pico-8 play session: no input (idle)

[t = 2 s] idle ~2s (no d-pad/buttons)
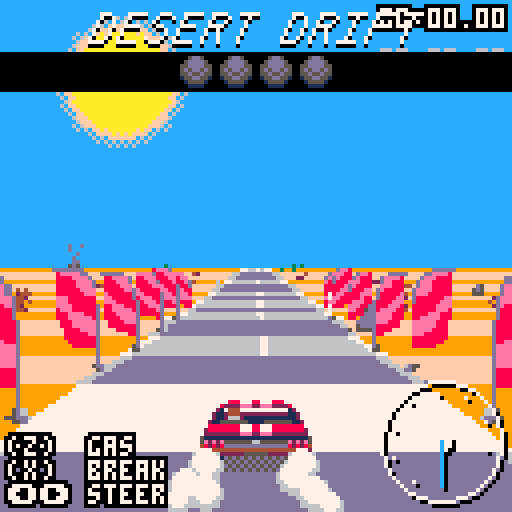
[t = 4 s] idle ~4s (no d-pad/buttons)
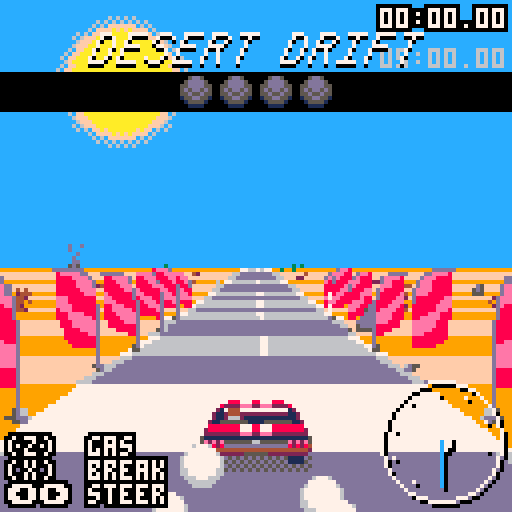
[t = 6 s] idle ~6s (no d-pad/buttons)
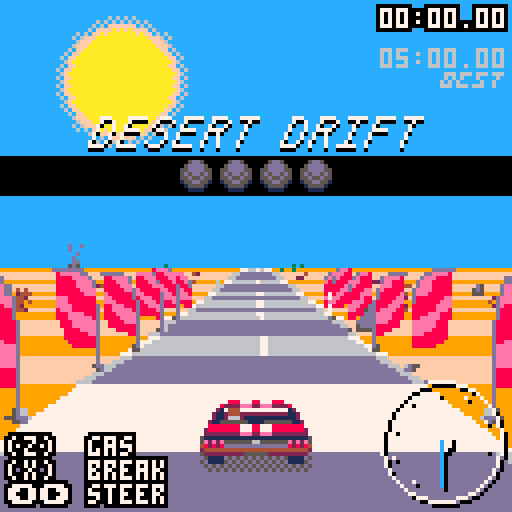
[t = 8 s] idle ~8s (no d-pad/buttons)
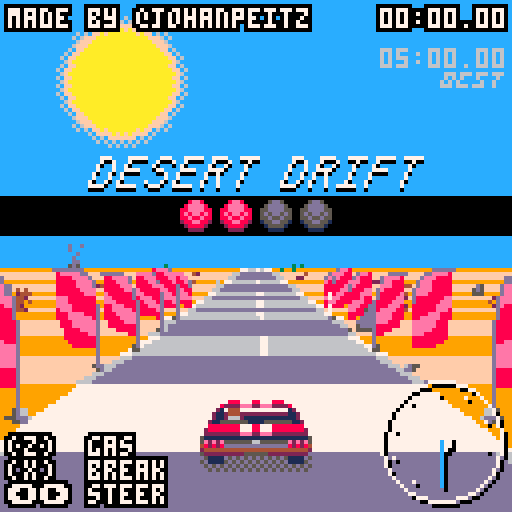

pico-8 cartridge
version 18
__lua__
-- desert drift
-- by @johanpeitz

-- based on 
-- https://codeincomplete.com/posts/javascript-racer/



t=0

uf=nil
df=nil

best=1

function _init()
 cartdata("jpddrift")
 
 -- reset best
 best=dget(0)
 if (best==0) then
  reset_best()
 end
 
 
 game_init()
end

function reset_best()
 dset(0,30*60*5) 
 best=dget(0)
end

function _update()
 uf()
end

function _draw()
 df()
end


-->8
-- game

position=0
dz=0
px=0
py=0
pz=0
pdx=0
offroad=0
camd=16
camh=6
drawdistance=34
segments={}
seglen=64
roadwidth=8
timer=0
ftime=0
ft=0
tdz=0
centi=0

sunoffset=0
cityoffset=0
sunspeed=0.5
cityspeed=4

bbs={
 {x=0,y=0,w=16,h=32,s=1,c=0}, -- cactus
 {x=16,y=16,w=16,h=16,s=1,c=0}, -- bush
 {x=32,y=0,w=32,h=32,s=2,c=1}, -- cliff
 {x=16,y=0,w=16,h=16,s=1,c=1}, -- rock
 {x=64,y=0,w=32,h=24,s=2,c=1}, -- billboard
 {x=64,y=24,w=8,h=8,s=2,c=0}, -- stick
 {x=48,y=0,w=16,h=32,s=2,c=1}, -- cliff2
 {x=96,y=0,w=16,h=32,s=3,c=1}, -- power pole
 {x=112,y=0,w=16,h=32,s=1,c=0}, -- flag
 {x=80,y=-32,w=48,h=32,s=3,c=2} -- tunnel
} 

function game_init()
 uf=game_update
 df=game_draw
 
 ftime=0
 t=-60 
 ft=0
 centi=0
 position=0
 dz=0
 px=0
 py=0
 pz=0
 pdx=0
 tdz=0
 offroad=0
 camd=16
 camh=6
 drawdistance=34
 segments={}
 seglen=64
 roadwidth=8
 timer=0

 sunoffset=0
 cityoffset=0
 sunspeed=0.5
 cityspeed=4
  
 reset_road()
 pz=camh*camd
end

function reset_road()
 local short=false
 
 -- start stretch
 add_straight(32,0)
  
 if (not short) then

 add_curve(20,0.2)
 add_straight(20,0.2)
 add_curve(20,-0.2,0.1)
 add_straight(20)

 add_curve(20,0.3,0.2)
 add_curve(20,-0.4,-0.1)
 add_straight(10)
 add_curve(60,0.5,-0.2)
 add_curve(40,-0.3,-0.2)
 add_straight(10)
 add_curve(20,0.4,0.1)
 add_curve(20,-0.1,0)
 add_curve(20,0.2,0)
 
 add_straight(40,0.2)
 add_curve(30,0.5,-0.1)
 add_straight(20,-0.1)
 add_curve(30,-0.3,-0.1)
 
 end
 
 -- last stretch
 add_straight(drawdistance+5)
 
 -- start line
 segments[3].c = 7 
 for i=3,8 do
  add_bb(9,i,450)
  add_bb(9,i,-450)
 end
 
 -- finish line
 local fl=#segments-(drawdistance+2)
 segments[fl].c = 12
 for i=fl-5,fl+5 do
  add_bb(9,i,450)
  add_bb(9,i,-450)
 end
 
 if (not short) then
 
 -- debris
 for i=3,#segments do
  -- white sticks
  if (i%8==0) then
   add_bb(6,i,470)
   add_bb(6,i,-470)
  end
 
  id=2
  if (rnd()>0.8) id=1
  if (rnd()>0.8) id=4
  add_bb(id,i,500+rnd(2000))
  id=2
  if (rnd()>0.8) id=1
  if (rnd()>0.8) id=4
  add_bb(id,i,-600-rnd(2000))
 end
  
 -- billboards
 for i=42,82,5 do
  add_bb(5,i,600)
 end

 -- power lines
 local d=-5000
 for i=30,90,5 do
  add_bb(8,i,d)
  d+=300
  if (d>-600) d=-600
 end
 d=600
 for i=90,120,5 do
  add_bb(8,i,d)
  d+=500
 end
  
 -- cliffs
 local d=5000
 for i=120,180 do
  add_bb(3,i,d+rnd(100))
  add_bb(7,i,d+600)
  if (d>600) d-=400
 end
 d=5000
 for i=150,260 do
  add_bb(3,i,-d-rnd(100))
  add_bb(7,i,-d-600)
  if (d>600) d-=400
 end  
 local d=5000
 for i=240,260 do
  add_bb(3,i,d+rnd(100))
  add_bb(7,i,d+600)
  if (d>600) d-=400
 end
  
 -- tunnel
 for i=260,290 do
  if (i%1==0) then
   add_bb(10,i,1)
   add_bb(10,i,-1)
  end
 end 

 -- cliffs
 d=-700
 for i=290,400 do
  add_bb(3,i,d-rnd(100))
  add_bb(7,i,d-600)
  d-=100
 end  
 -- billboards
 for i=300,330,5 do
  add_bb(5,i,600)
 end


 -- power lines
 local d=-3000
 for i=300,390,5 do
  add_bb(8,i,d)
  d+=300
  if (d>-600) d=-600
 end
 d=600
 for i=390,450,5 do
  add_bb(8,i,d)
  d+=200
 end
 
  -- billboards
 for i=440,470,5 do
  add_bb(5,i,600)
 end 
 
 end
 
 tracklen=#segments*seglen
end

function add_seg(curve,y)
 local cols={6,13}
 local n=#segments
 local s={}
 s.id=n
 s.p1={x=0,y=lasty(),z=n*seglen,cam={},scrn={}}
 s.p2={x=0,y=y,z=(n+1)*seglen,cam={},scrn={}}
 s.c=cols[1+(n%2)]
 s.curve=curve
 s.bbs={}
 add(segments,s)
end

function lasty()
 if (#segments==0) return 0
 return segments[#segments].p2.y;
end

function add_bb(id,n,pos)
 add(segments[n].bbs,{id=id,pos=pos})
end

function add_road(enter,hold,leave,curve,y)
 if (y==nil) y=0
 local starty=lasty()
 local endy=starty+y*seglen
 local total=enter+hold+leave
 for n=0,enter do
  add_seg(easein(0,curve,n/enter),easeinout(starty,endy,n/total))
 end
 for n=0,hold do
  add_seg(curve,easeinout(starty,endy,(enter+n)/total))
 end
 for n=0,leave do
  add_seg(easeinout(curve,0,n/leave),easeinout(starty,endy,(enter+hold+n)/total))
 end 
end

function add_curve(n,c,y)
 add_road(flr(n/3),flr(n/3),flr(n/3),c,y)
end

function add_straight(n,y)
 add_road(flr(n/3),flr(n/3),flr(n/3),0,y)
end

function find_seg(z)
 return segments[1+flr(z/seglen)%#segments]
end

function game_update()
 if (t==0) sfx(2)
 if (ftime>0) then
  ft+=1
  if (btnp(❎)) then
   sfx(3)
   confetti={}
   game_init()
  end
  
  local p=add_particle(rnd(132)-4,-8,rnd(0.6)-0.3,1+rnd(1),confetti)
  p.t=132
  local r=flr(rnd(100)+1)
  if (r>0)  p.c={3,11}
  if (r>20) p.c={9,10}
  if (r>40) p.c={13,12}
  if (r>60) p.c={6,7}
  if (r>80) p.c={8,14}
  for p in all(confetti) do
   update_particle(p)
  end

  return
 end
 
 t+=1
 if (t>120) timer+=1
 local ps=find_seg(position+pz)
 local sp=dz/30

 local tp=1
 if (sp<0.2) tp=0.9
 if (sp<0.1) tp=0
 if (sp>0.5) tp=0.8
 if (sp>0.7) tp=0.7
 tp=1
 if (t>120) then
  if (btn(⬅️)) pdx-=0.02*tp
  if (btn(➡️)) pdx+=0.02*tp
 end
 px+=pdx
 centi=0.4*sp*ps.curve
 px-=centi
 pdx*=0.85
 
 dz*=1-min(0.1,abs(pdx))*0.1
 
 if (t>120) then
  if (btn(🅾️)) dz+=0.65
  if (btn(❎)) dz*=0.97
 else
  if (btn(🅾️)) then
   tdz+=1.5
   local p=add_particle(55,117,-rnd(),rnd(),particles)
   p.c={6,7}
   p=add_particle(72,117,rnd(),rnd(),particles)
   p.c={6,7}
   sfx(0,-1,flr(max(0,tdz*0.7)),1)
  else
   sfx(0,-1,flr(max(1,tdz*0.7)),1)
  end
 end
 tdz*=0.95
 position+=dz
 dz*=0.98
 offroad=0
 if (abs(px)>0.85) then
  offroad=1
  dz*=0.96
  sfx(6,-1,flr(rnd()*32),1)
  
  for bb in all(ps.bbs) do
   local bbd=bbs[bb.id]
   if (bbd.c==1) then
    local bbw=bbd.w*40
    local bbx=bb.pos
    if (bb.pos<0) bbx-=bbw
    if (overlap(px*520,bbx,bbw,1)) then
     if (dz>0) dz=-10
     pdx=-sgn(bb.pos)*0.2*max(0.5,sp)
     sfx(1)
    end
   elseif (bbd.c==2) then
    dz=0
    pdx=-sgn(px)*0.2
    sfx(1)
   end
  end 
 end
 
 if (ps.c==12 and ftime==0) then
  ftime=timer
  music(0)
  if (ftime<best) then
    best=ftime
    dset(0,best)
  end
 end

 if (t>120) then
  sfx(0,
      -1,
      flr(max(0,dz*0.7)),
      1)
 end
 
 for p in all(particles) do
  update_particle(p)
 end

 if (offroad==0 and dz>10 and abs(centi)>0.04 and t%2==0) then
  local p=add_particle(54,116,-rnd(),rnd(),particles)
  p.c={6,7}
  p=add_particle(73,116,rnd(),rnd(),particles)
  p.c={6,7}
  sfx(5,-1,0,4)
 end

 if (dz>2 and t%2==1) then
  if (px<-0.80 or px>1.15) then
   add_particle(54,116,-rnd(),rnd(),particles)
  end
  if (px>0.80 or px<-1.15) then
   add_particle(73,116,rnd(),rnd(),particles)
  end
 end
 
 sunoffset+=sunspeed*ps.curve*sp
 cityoffset+=cityspeed*ps.curve*sp
end

function interp(a,b,p)
 return a+(b-a)*p
end

function overlap(x1,x2,w2)
 if (x1<x2) return false
 if (x1>x2+w2) return false
 return true
end

function game_draw()
 -- sky
 cls(12)
 
 -- sun
 fillp(0b1010010110100101.1)
 circfill(30-sunoffset,20,16,6)
 fillp()
 circfill(30-sunoffset,20,14,15)
 fillp(0b1010010110100101.1)
 circfill(30-sunoffset,20,13,10)
 fillp()
 circfill(30-sunoffset,20,12,10)

 -- city
 if (position>17000) then
  spr(192,128+48-cityoffset,35+py,16,4)
 end
 
 -- segments
 local maxy=128
 -- base segment
 bs = find_seg(position)
 bp = (position%seglen)/seglen
 ps = find_seg(position+pz)
 pp = ((position+pz)%seglen)/seglen
 py = interp(ps.p1.y,ps.p2.y,pp)
 
 local x=0
 local dx=-bs.curve*bp

 for n=1,drawdistance do
  local s=segments[(bs.id+n)%#segments]
  project(s.p1,px*roadwidth-x,py+camh,position,camd,roadwidth)
  project(s.p2,px*roadwidth-x-dx,py+camh,position,camd,roadwidth)
  s.clip=maxy
 
  x+=dx
  dx+=s.curve
  skip=false
  if ((s.p1.cam.z<=camd) or
      (s.p2.scrn.y>=maxy)) 
      then
       skip=true
  end
  
  if (not skip) then
   draw_segment(s)
   maxy=s.p2.scrn.y
  end
 end
 
 -- draw billboards
 for n=drawdistance,1,-1 do
  local s=segments[(bs.id+n)%#segments]
  for bb in all(s.bbs) do
   local x=s.p1.scrn.x+bb.pos*s.p1.scrn.scale
   local y=interp(s.p1.scrn.y,s.p2.scrn.y,0.5)
   local bbd=bbs[bb.id]
   clip(0,0,128,s.clip+1)
   local f=false
   if (bb.pos<0) then
    f=true
    x-=10*bbd.w*s.p1.scrn.scale*bbd.s
   end
   
   skip=false
   if ((s.p1.cam.z<=camd)) 
       then
        skip=true
   end
   
   if (skip==false) then
    local fo=0
    if (f) fo=1
    sspr(bbd.x,64+bbd.y,bbd.w,bbd.h,
         x,
         3+y-10*bbd.h*s.p1.scrn.scale*bbd.s,
         1.5*fo+10*bbd.w*s.p1.scrn.scale*bbd.s,
         10*bbd.h*s.p1.scrn.scale*bbd.s,
         f
         )
   end
  end   
 end
 clip()

 -- car
 local id=32
 local to=0
 if (pdx>0.03) then 
  id=4 to=1
 end
 if (pdx<-0.03) then
  id=0 to=-1
 end 
 spr(36,48+to,110,4,1)
 spr(52,52+to,109)
 spr(52,68+to,109,1,1,true)
 local co=offroad*(t/max(dz,5))%2
 if (dz<1) co=0
 spr(id,48,
  100+co,
  4,2)
  
 -- particles
 for p in all(particles) do
  draw_particle(p,1)
 end
 for p in all(particles) do
  draw_particle(p,2)
 end
          
 for p in all(confetti) do
  draw_confetti(p)
 end

 draw_speedo(111,111,0)        
 draw_speedo(110,110,7) 
 
 printo(int2time(timer),95,2,7)
 spr(112,110,18,4,1)
 print(int2time(best),95,12,
  (ftime>0 and 7 or 6))
 
 draw_counter()
 draw_finish()

end

function int2time(i)
 local s=flr(i/30)
 local m=flr(s/60)
 local h=flr(99*(i-s*30)/30)
 s-=m*60
 if (s<10) s="0"..s
 if (m<10) m="0"..m
 if (h<10) h="0"..h
 return m..":"..s.."."..h
end

function printo(str,x,y,c)
 for q=-1,1 do
  for w=-1,1 do
   print(str,x+q,y+w,0)
  end
 end
 print(str,x,y,c)
end

function draw_finish() 
 local y=easeout(-20,0,min(ft,30)/30)
 rectfill(0,y-1,127,y+7,0)
 printo("finished!",1,y+1,7)
 printo(int2time(ftime),95,y+1,7)
 if (y==0 and flr(ft/4)%4<3) then
  print("(x) to retry",1,12,13)
 end
end

function draw_counter()
 local y=easeout(-10,50,min(30+t,60)/60)
 if (t>130) y=easeout(50,-20,max((t-130),0)/30)
 if (t<160) then
  local x=22
  pal(7,0)
  spr(64,x,y-10,8,1)
  spr(80,x+48,y-10,8,1)
  pal()
  spr(64,x,y-10-1,8,1)
  spr(80,x+48,y-10-1,8,1)
  
  printo("made by @johanpeitz",2,y-48,7) 
  
  rectfill(0,y-1,127,y+8,0)
  spr(96+(t>30 and 1 or 0),45,y)
  spr(96+(t>60 and 1 or 0),55,y)
  spr(96+(t>90 and 2 or 0),65,y)
  spr(96+(t>120 and 3 or 0),75,y)
 end

 printo("(z)  gas",2,109,7)
 printo("(x)  break",2,115,7)
 printo("⬅️➡️ steer",2,121,7)
end
  
function project(p,cx,cy,cz,cdp,rw)
 p.cam.x=p.x-cx
 p.cam.y=p.y-cy
 p.cam.z=p.z-cz
 p.scrn.scale=cdp/p.cam.z
 p.scrn.x=flr(64+(p.scrn.scale*p.cam.x*64))
 p.scrn.y=flr(64-(p.scrn.scale*p.cam.y*64))
 p.scrn.w=flr(   (p.scrn.scale*rw*64))
end

function draw_segment(s)
 -- grass
-- local bgcols={2,4}
-- local bgcols={11,3}
 local bgcols={9,15}
 local sidecols={7,6,7,2,1,2}

 rectfill(0,
          s.p1.scrn.y,
          127,
          s.p2.scrn.y+1,
          bgcols[1+s.id%2])
 
 -- road
 polygon(s.p1.scrn.x-s.p1.scrn.w,
         s.p1.scrn.y,
         s.p1.scrn.w*2,
         s.p2.scrn.x-s.p2.scrn.w,
         s.p2.scrn.y+1,
         s.p2.scrn.w*2,
         s.c)
         
 -- sides and lanes
 local w1=s.p1.scrn.w/20
 local w2=s.p2.scrn.w/20
 if (s.id%2==0) then
  polygon(s.p1.scrn.x+w1,
          s.p1.scrn.y,
          w2,
          s.p2.scrn.x+w2,
          s.p2.scrn.y+1,
          w2,
          7)
 end
 polygon(s.p1.scrn.x-s.p1.scrn.w,
         s.p1.scrn.y,
         -w1,
         s.p2.scrn.x-s.p2.scrn.w,
         s.p2.scrn.y+1,
         -w2,
         sidecols[1+s.id%2])
 polygon(s.p1.scrn.x+s.p1.scrn.w,
         s.p1.scrn.y,
         -w1,
         s.p2.scrn.x+s.p2.scrn.w,
         s.p2.scrn.y+1,
         -w2,
         sidecols[1+s.id%2]) 
end

function polygon(x1,y1,w1,x2,y2,w2,c)
 local tx=x2
 local dtx=(x2-x1)/abs(y1-y2)
 local tw=w2
 local dtw=(w2-w1)/abs(y1-y2)
 
 if (false) then
  line(x1,y1,x1+w1,y1,c)
  line(x1+w1,y1,x2+w2,y2,c)
  line(x2+w2,y2,x2,y2,c)
  line(x2,y2,x1,y1,c)
 else
  for y=y2,y1 do
   line(tx,y,tx+tw,y,c)
   tx-=dtx
   tw-=dtw
  end
 end
end

function draw_speedo(x,y,c)
 circ(x,y,15,c)
 circfill(x,y,2,c)
 for a=-0.1,0.75,0.1 do
  pset(x+12*cos(a+0.06),
       y+12*sin(a+0.06),
       c)
 end
 local a=0.75+1-0.75*max(0,dz)/30
 local nc=c
 if (nc==7) nc=12
 line(x,y,x+11*cos(a),y+11*sin(a),nc)
end
-->8
-- easing

function easein(a,b,p)
 return a+(b-a)*(p^2)
end

function easeout(a,b,p)
 return a+(b-a)*(1-(1-p)^2)
end

function easeinout(a,b,p)
 return a+(b-a)*(-cos(p/2)/2+0.5)
end
-->8

-->8
-- particles
particles={}
confetti={}
function add_particle(x,y,dx,dy,tbl)
 local p={}
 p.c={4,9}
 p.t=15
 p.x=x
 p.y=y
 p.dx=dx
 p.dy=dy
 p.ix=1
 p.iy=1
 p.f=116
 p.tf=4
 p.fc=0
 p.a=tbl
 add(tbl,p)
 return p
end

function update_particle(p)
 p.x+=p.dx
 p.y+=p.dy
 p.dx*=p.ix
 p.dy*=p.iy
 p.t-=1
 if (p.t%2==0) p.fc+=1
 if (p.fc==p.tf) p.fc=0
 
 if (p.t<0) del(p.a,p)
end

function draw_particle(p,l)
 local r=5*(1-(p.t/15))-l+1
 circfill(p.x,p.y-l,r,p.c[l])
end

function draw_confetti(p)
 pal(8,p.c[1])
 pal(14,p.c[2])
 
 spr(p.f+p.fc,p.x,p.y)
 pal()
end
__gfx__
00000008887778877788800000000000000000000008887778877788800000000000000000000000000000000000000000000000000000000000000000000000
00000082222eee22eee22228000000000000000082222eee22eee222280000000000000000000000000000000000000000000000000000000000000000000000
00000210444000000000000120000000000000021044400000000000012000000000000000000000000000000000000000000000000000000000000000000000
00002112444222222222222112000000000000211244422222222222211200000000000000000000000000000000000000000000000000000000000000000000
00002112666211111111111112000000000000211266621111111111111200000000000000000000000000000000000000000000000000000000000000000000
00221155555551111555555511200000000002115555555111155555551122000000000000000000000000000000000000000000000000000000000000000000
00228888888877788777888888880000000088888888777887778888888822000000000000000000000000000000000000000000000000000000000000000000
00228888888887778877788888882000000288888887778877788888888825000000000000000000000000000000000000000000000000000000000000000000
0012222222222eee22eee2222222220000222222222eee22eee22222222221000000000000000000000000000000000000000000000000000000000000000000
00151111111111111111111111111150051111111111111111111111111151000000000000000000000000000000000000000000000000000000000000000000
0005e2e2e5555555665555555e2e2e5005e2e2e5555555665555555e2e2e50000000000000000000000000000000000000000000000000000000000000000000
000482828dddddddddddddddd82828400482828dddddddddddddddd8282840000000000000000000000000000000000000000000000000000000000000000000
00024444444444444444444444444420024444444444444444444444444420000000000000000000000000000000000000000000000000000000000000000000
00002222222222555555222222222200002222222222555555222222222200000000000000000000000000000000000000000000000000000000000000000000
00000000000000000000000000000000000000000000000000000000000000000000000000000000000000000000000000000000000000000000000000000000
00000000000000000000000000000000000000000000000000000000000000000000000000000000000000000000000000000000000000000000000000000000
00000000088877788777888000000000000505050505050505050505050500000000000000000000000000000000000000000000000000000000000000000000
000000082222eee22eee222280000000000050505050505050505050505050000000000000000000000000000000000000000000000000000000000000000000
00000021044400000000000012000000000505050505050505050505050505000000000000000000000000000000000000000000000000000000000000000000
00000211244422222222222211200000005050505050505050505050505050000000000000000000000000000000000000000000000000000000000000000000
00000211266621111111111111200000000505050505050505050505050505000000000000000000000000000000000000000000000000000000000000000000
00002115555555111155555551120000005050505050505050505050505050000000000000000000000000000000000000000000000000000000000000000000
00008888888877788777888888880000000505050505050505050505050505000000000000000000000000000000000000000000000000000000000000000000
00028888888877788777888888882000000050505050505050505050505050000000000000000000000000000000000000000000000000000000000000000000
000222222222eee22eee222222222000222200000000000000000000000000000000000000000000000000000000000000000000000000000000000000000000
00511111111111111111111111111500111100000000000000000000000000000000000000000000000000000000000000000000000000000000000000000000
005e2e2e5555555665555555e2e2e500222200000000000000000000000000000000000000000000000000000000000000000000000000000000000000000000
00482828dddddddddddddddd82828400111100000000000000000000000000000000000000000000000000000000000000000000000000000000000000000000
00244444444444444444444444444200111100000000000000000000000000000000000000000000000000000000000000000000000000000000000000000000
00022222222225555552222222222000111100000000000000000000000000000000000000000000000000000000000000000000000000000000000000000000
00000000000000000000000000000000111100000000000000000000000000000000000000000000000000000000000000000000000000000000000000000000
00000000000000000000000000000000000000000000000000000000000000000000000000000000000000000000000000000000000000000000000000000000
00077700007777700077700077777007777000777770000000000000000000000000000000000000111111111111111110000000000000000000000000000000
00070070007000000700070070000007000700007000000000000000000000000000000000000000111111111111111110000000000000000000000000000000
00700070070000007000000700000070007000070000000000000000000000000000000000000000111111111111111111000000000000000000000000000000
00700070077770000770000777700077770000070000000000000000000000000000000000000000111111111111111111000000000000000000000000000000
07000700700000000007007000000700700000700000000000000000000000000000000000000000111111111111111111100000000000000000000000000000
07000700700000000007007000000700700000700000000000000000000000000000000000000000111111111111111111100000000000000000000000000000
70007007000000700070070000007000700007000000000000000000000000000000000000000000dddddddddddddddddddddd00000000000000000000000000
77770007777700077700077777007000700007000000000000000000000000000000000000000000111111111111111111111100000000000000000000000000
00077700007777000777770077777007777700000000000000000000000000000000000000000000111111111111111111111100000000000000000000000000
00070070007000700007000070000000070000000000000000000000000000000000000000000000111111111111111111111100000000000000000000000000
00700070070007000070000700000000700000000000000000000000000000000000000000000000111111111111111111111100000000000000000000000000
00700070077770000070000777700000700000000000000000000000000000000000000000000000111111111111111111111100000000000000000000000000
07000700700700000700007000000007000000000000000000000000000000000000000000000000222222222211111111111100000000000000000000000000
07000700700700000700007000000007000000000000000000000000000000000000000000000000222222222222221111111100000000000000000000000000
70007007000700007000070000000070000000000000000000000000000000000000000000000000000000000222251111111100000000000000000000000000
77770007000700777770070000000070000000000000000000000000000000000000000000000000000000000005551111111100000000000000000000000000
005dd500008ee800009aa90000baab00000000000000000000000000000000000000000000000000000000000005d51111111100000000000000000000000000
05dddd5008eeee8009aaaa900baaaab000000000000000000000000000000000000000000000000000000000000d6d1111111100000000000000000000000000
55dddd5588eeee8899aaaa99bbaaaabb0000000000000000000000000000000000000000000000000000000000067611111ddd00000000000000000000000000
5d5dd5d58e8ee8e89a9aa9a9babaabab000000000000000000000000000000000000000000000000000000000006761111ddddd0000000000000000000000000
55d55d5588e88e8899a99a99bbabbabb000000000000000000000000000000000000000000000000000000000006761111555550000000000000000000000000
155dd551288ee882499aa9943bbaabb300000000000000000000000000000000000000000000000000000000000d6d1111555550000000000000000000000000
01555510028888200499994003bbbb30000000000000000000000000000000000000000000000000000000000005d51111555550000000000000000000000000
00111100002222000044440000333300000000000000000000000000000000000000000000000000000000000005551111555550000000000000000000000000
06660666066606660000000000000000000000000000000000000000000000000000000000000000000000000005551111555550000000000000000000000000
06060600060000600000000000000000000000000000000000ee0000000eee000000000000000000000000000005551111555550000000000000000000000000
6060600000600600000000000000000000008000000000000eee0000000088800000000000000000000000000005551111ddddd0000000000000000000000000
66606660666006000000000000000000000088000eee00000ee0000000000880000000000000000000000000000555111ddddddd000000000000000000000000
000000000000000000000000000000000ee888000eee88000ee00000000008800000000000000000000000000005551115555555000000000000000000000000
0000000000000000000000000000000000eee00000eee00000000000000000000000000000000000000000000001551115555555000000000000000000000000
00000000000000000000000000000000000000000000000000000000000000000000000000000000000000000000151115555555000000000000000000000000
00000000000000000000000000000000000000000000000000000000000000000000000000000000000000000000011115555555000000000000000000000000
00000003330000000000000ddddd000000000fffffffffffffffffffffffffff8888888888888888888888888888888800d000000000d00000000000dddddddd
0000003333300000000000dddddd5000000fffffffffffffffffffffffffffff888888888888888888888888888888880d550000000d5500000000ddeeeeee80
0000003333300000000005dddddd550000ffffffffffffffffffffff99ffffff886666666666666666666666666666880d550000000d550000000deeeeee8880
0000003333300000000005ddddd55500044ffffffffffffffffffff9ffffffff887777777777777777777777777777880d550000000d550000000deeee888880
000000333330000000005dddddd5555004499fffffffffffff99999fffffffff88777711117111177111771111777788ddddddddddddddd00000deeee8888880
00000033333000000000dddddd555550004999999ffffff99999999999999fff8877711711771177117771171177778855555555555555500000deeee8888880
0000003333300000000ddddddd555550004999999999999999999999999999998877711111771177117771171177778800d50500050d5000000deeee88888880
0000003333300000005ddddddd555550004949999999999999ffff999999999988777117777711771177711711777788000d505050d50000000deee888888880
033000333330000000dddddddd5555500044449999999999ffffff999999999988777117777111171111711117777788000d500500d50000000de88888888ee0
33330033333000000ddddddddd5555550044494999999999fffffff999999999887777777777777777777777777777880000d55555500000000d88888888eee0
33330033333000005ddddddddd5555550004444444999999fffffff999999999887777787777771111777778777777880000d5000d500000000d8888888eeee0
33330033333000005dddddddd555555500004444444499999ffffff99999999988777797f777771771777797f77777880000d5000d50000000d8888888eeeee0
333300333330000055dddddd55555555000044994444449999fffff99999999988777a777e77711111777a777e7777880000d5555550000000d8888888eeee80
3333303333300000555555555555555500000499999994999999999999999999887777b7d7777117717777b7d777778800000d50d500000000d88888eeee8880
3333333333300030555555555555555000000f999999999999999999999999998877777c777771111177777c7777778800000d50d500000000d8888eeee88880
033333333330033305555555555555000000ffffff999999999999ffffffff998877777777777777777777777777778800000d50d500000000d88eeeeee88880
03333333333003330040000000004000000fffffffffff999999ffffffffff99888888888888888888888888888888880000d5555550000000deeeeeee888800
00333333333003330044000000042000000ffffffffffff9999999fffffff999888888888888888888888888888888880000d550d550000000deeeeeee888800
000333333330033300044000000420000049fffffffffff99994499999999449022000000000000220000000000002200000d550d550000000deeeeee8888800
0000333333303333000244000044200000449999ffffff999994444444444449022000000000000220000000000002200000d50d0d50000000deeeee88888000
00000033333333300002240000422000004444449fff9999999944444444499904400000000000044000000000000440000d550d0d55000000deee8888888000
000000333333333000002240044200000044444449999999999994444444499904400000000000044000000000000440000d5050d0d5000000d8888888888000
000000333333330044000224442200000004444449999999999999444449999904400000000000044000000000000440000d5050d0d5000000d8888888880000
0000003333333000444004244220000000004f999999fff999999999999999990440000000000004400000000000044000d505000d0d500000d8888888000000
0000003333300000022444224400000000004fff99fffff999999999999999990007600000000000000000000000000000d505000d0d500000d8880000000000
000000333330000000224442240020000000fffffffffffffff9999999999999000e800000000000000000000000000000d5500000dd500000d0000000000000
00000033333000000000244444442000000fffffffffffffffff999999999999000760000000000000000000000000000d50500000d0d50000d0000000000000
00000033333000000040222444422000000fffffffffff99fffff99999999999000e80000000000000000000000000000d550000000dd50000d0000000000000
00000033333000000024044442220000000ff9fffffffff999ff999999999999000760000000000000000000000000000d550000000dd50000d0000000000000
00099433333400000022444444400000000499fffffffff9999999999999999900076000000000000000000000000000d55000000000d55006d5000000000000
004994333334990000022444444442000000449999999999999999999999999900076000000000000000000000000000d55000000000dd506dd5500000000000
444449433434994400044442222222200000004449999999944444444444444400076000000000000000000000000000d500000000000d500d55000000000000
000000000000000d0000000000000000000000000000000000000000000000000000000000000000000000000000000000000000000000000000000000000000
000000000000000d0000000000000000000000000000000000000000000000000000000000000000000000000000000000000000000000000000000000000000
000000000000ddddddd0000000000000000000000000000000000000000000000000000000000000000000000000000000000000000000000000000000000000
00000000000ddddddddd000000000000000000000000000000000000000000000000000000000000000000000000000000000000000000000000000000000000
00000000000000ddd000000000000000000000000000000000000000000000000000000000000000000000000000000000000000000000000000000000000000
000000000000ddddddd0000000000000000000000000000000000000000000000000000000000000000000000000000000000000000000000000000000000000
0000000000000ddddd00000000000000000000000000000000000000000000000000000000000000000000000000000000000000000000000000000000000000
0000000000000ddddd00000000000000000000000000000000000000000000000000000000000000000000000000000000000000000000000000000000000000
0000000000000ddddd00000000000000000000000000000000000000000000000000000000000000000000000000000000000000000000000000000000000000
00000000000000ddd00000000000000000000000000000000000000000000dd00000000000000000000000000000000000000000000000000000000000000000
00000000000000ddd00000000000000000000000000000000000000000000ddd0000000000000000000000000000000000000000000000000000000000000000
00000000000000ddd00000000000000000000000000000000000000000000dddd000000000000000000000000000000000000000000000000000000000000000
00000000000000ddd00000000000000000000000000000000000000000000dddd000000000000000000000000000000000000000000000000000000000000000
00000000000000ddd0000000000000000000dddddd000000000000000000dddddd00000000000000000000000000000000000000000000000000000000000000
00000000000000ddd0000000000000dddddddddddddddddd000000000000dddddd00000000000000000000000000000000000000000000000000000000000000
00000000000000ddd00000000000000dddddddddddddddd0000000000000dddddd00000000000000000000000000000000000000000000000000000000000000
00000000000000ddd00000000000000dddddddddddddddd0000000000000dddddd00000000000000000000000000000000000000000000000000000000000000
00000000000000ddd000000000000dddddddddddddddddddd00000000000dddddd00000000000000000000000000000000000000000000000000000000000000
00000000000000ddd0000000000000dddddddddddddddddd000000dddddddddddddddd0000000000000000000000000000000000000000ddddd0000000000000
00000000000000ddd0000000000000dddddddddddddddddd0000000dddddddddddddd00000000000000000000000000000000000000dddd000dddd0000000000
0000000000000ddddd00000000000dddddddddddddddddddd000000dddddddddddddd000000000000000000000000000000000000ddd000000000ddd00000000
0000000000000ddddd000000000000dddddddddddddddddd000000dddddddddddddddd00000000000000000000000dddddd00000dd0000000000000dd0000000
0000000000000ddddd000000000000dddddddddddddddddd000000dddddddddddddddd00000000000000000000dddd0000dddd0dd000000000000000dd000000
0000000000000ddddd000000000000dddddddddddddddddd0ddd00dddddddddddddddd000000000000000000ddd0000000000ddd00000000000000000dd00000
000000000000ddddddd00000000000dddddddddddddddddd0ddd00dddddddddddddddd00000000000000000dd000000000000dddd00000000000000000dd0000
000000000000ddddddd00000000000dddddddddddddddddd0dddddddddddddddddddddd00ddd0000000000dd000000000000ddd0dd0000000000000000ddd000
000000000000ddddddd00000000000dddddddddddddddddd0dddddddddddddddddddddd00ddd000000000dd000000000000ddd000dd0000000000000000ddd00
00000ddd000ddddddddd0000dd0000dddddddddddddddddd0dddddddddddddddddddddd00ddd00000000dd0000000000000ddd0000dd000000000000000ddd00
00000ddddd0ddddddddd00dddd0000dddddddddddddddddddddddddddddddddddddddddddddd00ddd00ddd000000000000dddd0000ddd00000000000000dddd0
ddd00dddddddddddddddd0ddddddd0dddddddddddddddddddddddddddddddddddddddddddddd00ddd00dd0000000000000ddd000000dd000000000000000ddd0
ddddddddddddddddddddd0ddddddddddddddddddddddddddddddddddddddddddddddddddddddddddd0ddd000000000000dddd000000ddd00000000000000dddd
ddddddddddddddddddddddddddddddddddddddddddddddddddddddddddddddddddddddddddddddddd0ddd000000000000dddd000000ddd00000000000000dddd
